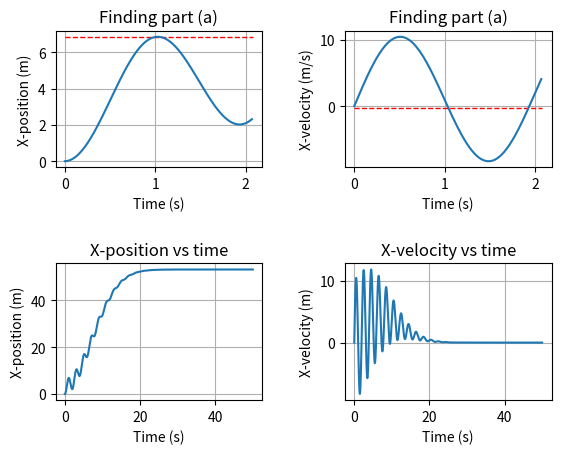

The matplotlib source for this figure:
import numpy as np
import matplotlib.pyplot as plt

# Physical constants and variables (YOU CAN EDIT THIS!)
dt = 0.01       # Time step (s)
total_time = 50.0 # Total duration (s)
steps = int(total_time / dt)

# initializing arrays
t = np.linspace(0, total_time, steps)
x = np.zeros(steps)
v = np.zeros(steps)

# initializing motion, values given in problem
x[0] = 0.0      # Starting height (m)
v[0] = 0.0      # Initial velocity (m/s)

# VARIABLES TO FIND FROM THE PROBLEM
zero_velocity_index = -1
final_position = None

# Euler method simulation/loop
for i in range(1, steps):
    # Velocity update:
    v[i] = np.exp(-t[i]**2/100) * (t[i]+10*np.sin(np.pi*t[i]))
    x[i] = x[i-1] + v[i] * dt

    if zero_velocity_index == -1 and i > 1: # we want to know when the velocity
                                            # is zero AFTER the first point in
                                            # time
      if v[i-1] >= 0 and v[i] <= 0: # slope looks like \
        zero_velocity_index = i # rounding to the top of the time interval

      if v[i-1] <= 0 and v[i] >= 0: # slope looks like /
        zero_velocity_index = i

# finishing the solve
zero_velocity_time = zero_velocity_index * dt

# plotting with matplotlib (plt)
fig, axs = plt.subplots(2, 2)
plt.subplots_adjust(hspace=0.7, wspace=0.4)

axs[0][0].plot([0, min(x.size+1, zero_velocity_index*2) * dt],
            [x[zero_velocity_index], x[zero_velocity_index]],
            color='red',
            linestyle='--',
            linewidth=1
)
axs[0][0].plot(
    t[:min(x.size+1, zero_velocity_index*2)],
    x[:min(x.size+1, zero_velocity_index*2)]
) # use reasonable window size

axs[0][0].set_title("Finding part (a)")
axs[0][0].set_xlabel("Time (s)")
axs[0][0].set_ylabel("X-position (m)")
axs[0][0].grid(True)

print(f"""The first time that the object has a velocity of 0 after 0 sec is at
t = {zero_velocity_time}s, at position {x[zero_velocity_index]:.3g}m.
      """)

# plot full graph of position vs time
axs[1][0].plot(
    t[:x.size+1],
    x[:x.size+1]
)

axs[1][0].set_title("X-position vs time")
axs[1][0].set_xlabel("Time (s)")
axs[1][0].set_ylabel("X-position (m)")
axs[1][0].grid(True)

# column 2 (velocity vs time graphs)

axs[0][1].plot([0, min(x.size+1, zero_velocity_index*2) * dt],
            [v[zero_velocity_index], v[zero_velocity_index]],
            color='red',
            linestyle='--',
            linewidth=1
)
axs[0][1].plot(
    t[:min(x.size+1, zero_velocity_index*2)],
    v[:min(x.size+1, zero_velocity_index*2)]
) # use reasonable window size

axs[0][1].set_title("Finding part (a)")
axs[0][1].set_xlabel("Time (s)")
axs[0][1].set_ylabel("X-velocity (m/s)")
axs[0][1].grid(True)

# plot full graph of velocity vs time
axs[1][1].plot(
    t[:x.size+1],
    v[:x.size+1]
)

axs[1][1].set_title("X-velocity vs time")
axs[1][1].set_xlabel("Time (s)")
axs[1][1].set_ylabel("X-velocity (m)")
axs[1][1].grid(True)
